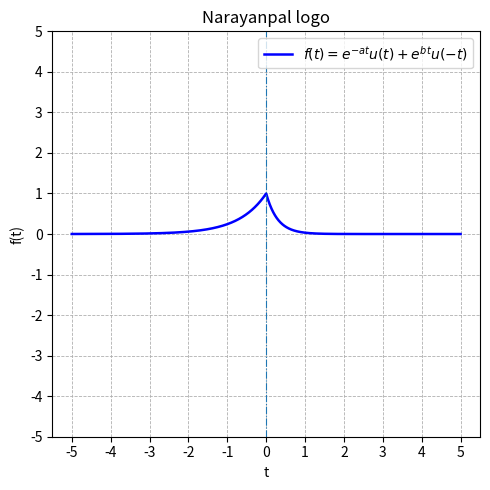

Python code for this plot:
# Updated plot: f(t) in blue with grid lines at integer ticks from -5 to 5
import numpy as np
import matplotlib.pyplot as plt

# given values
a = 2 + np.sqrt(2)
b = np.sqrt(2)

# time axis
t = np.linspace(-5, 5, 2000)

# unit step using numpy.heaviside (heaviside(x, 1) gives 1 at x==0)
u_pos = np.heaviside(t, 1)    # u(t)
u_neg = np.heaviside(-t, 1)   # u(-t)

# combined signal
f = np.exp(-a * t) * u_pos + np.exp(b * t) * u_neg

# plotting only the combined f(t) in blue and set y-limits to [-5, 5]
plt.figure(figsize=(5, 5))
plt.plot(t, f, color='blue', linewidth=1.8, label=r'$f(t)=e^{-at}u(t)+e^{bt}u(-t)$')
plt.axvline(0, linestyle='-.', linewidth=0.8)  # show t=0 boundary
plt.title('Narayanpal logo')
plt.xlabel('t')
plt.ylabel('f(t)')
plt.ylim(-5, 5)

# set ticks at every integer and show grid lines there
ticks = np.arange(-5, 6, 1)
plt.xticks(ticks)
plt.yticks(ticks)
plt.grid(which='major', linestyle='--', linewidth=0.6)
plt.legend()
plt.tight_layout()
plt.show()
